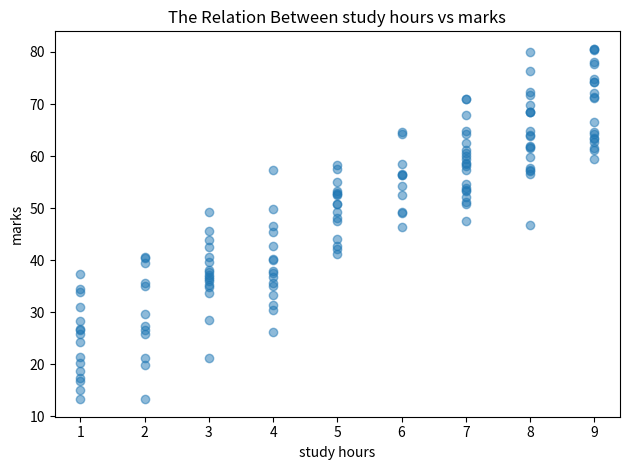
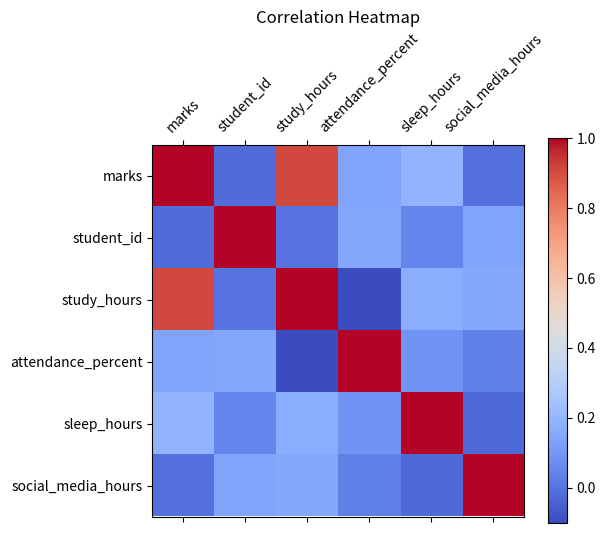
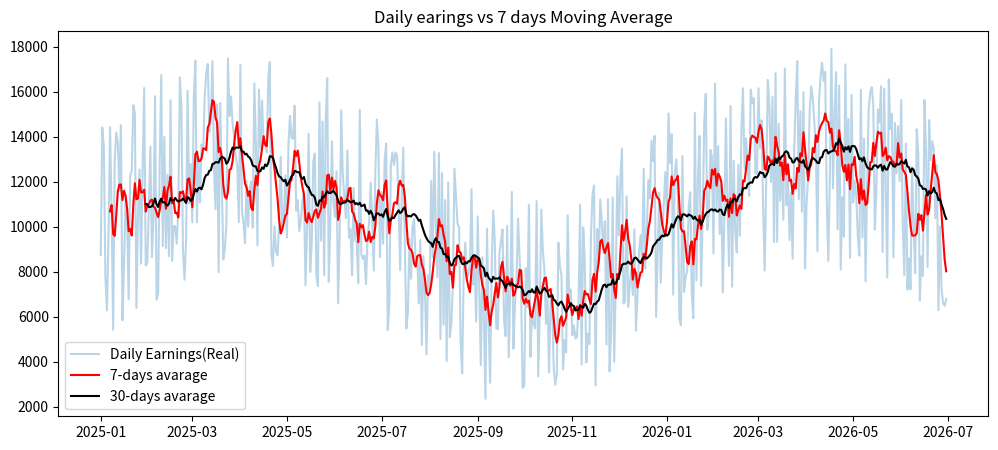

Write the Python code that produced these figures, in order.
import matplotlib.pyplot as plt
import pandas as pd
import numpy as np

np.random.seed(42)
n = 150

df = pd.DataFrame({
    "student_id": range(1, n+1),
    "study_hours": np.random.randint(1, 10, n),
    "attendance_percent": np.random.randint(50, 100, n),
    "sleep_hours": np.random.randint(4, 9, n),
    "social_media_hours": np.random.randint(0, 6, n),
})

df["marks"] = (
    df["study_hours"] * 6 +
    df["attendance_percent"] * 0.3 -
    df["social_media_hours"] * 2 +
    np.random.normal(0, 5, n)
).clip(0, 100).round(1)

print(df.head())

corr = df[['marks', "student_id", "study_hours",
           "attendance_percent", "sleep_hours", "social_media_hours"]].corr()

print(corr['marks'].sort_values(ascending=False))
plt.scatter(df['study_hours'], df['marks'], alpha=0.5)
plt.title("The Relation Between study hours vs marks")
plt.ylabel('marks')
plt.xlabel('study hours')
plt.tight_layout()
# plt.show()


fig, ax = plt.subplots(figsize=(6, 5))
cax = ax.matshow(corr, cmap="coolwarm")
plt.colorbar(cax)
ax.set_xticks(range(len(corr.columns)))
ax.set_yticks(range(len(corr.columns)))
ax.set_xticklabels(corr.columns, rotation=45)
ax.set_yticklabels(corr.columns)
plt.title("Correlation Heatmap")
# plt.show()


dates = pd.date_range(start="2025-01-01", end="2026-06-30", freq="D")
sales = pd.DataFrame({
    "date": dates,
    "revenue": np.random.randint(5000, 15000, len(dates)) +
    np.sin(np.arange(len(dates)) * 2 * np.pi / 365) * 3000   # seasonal pattern
})
sales["revenue"] = sales["revenue"].round(0)

sales["month"] = sales["date"].dt.to_period("M")
monthly_revenue = sales.groupby("month")["revenue"].sum()
print(monthly_revenue.tail())


print(np.arange(len(dates)))
sales["revenue_7day_avg"] = sales["revenue"].rolling(window=7).mean()
sales["revenue_30day_avg"] = sales["revenue"].rolling(window=30).mean()

plt.figure(figsize=(12, 5))
plt.plot(sales["date"], sales["revenue"],
         alpha=0.3, label="Daily Earnings(Real)")
plt.plot(sales["date"], sales["revenue_7day_avg"],
         color="red", label="7-days avarage")
plt.plot(sales["date"], sales["revenue_30day_avg"],
         color="black", label="30-days avarage")
plt.legend()
plt.title("Daily earings vs 7 days Moving Average")
plt.show()
